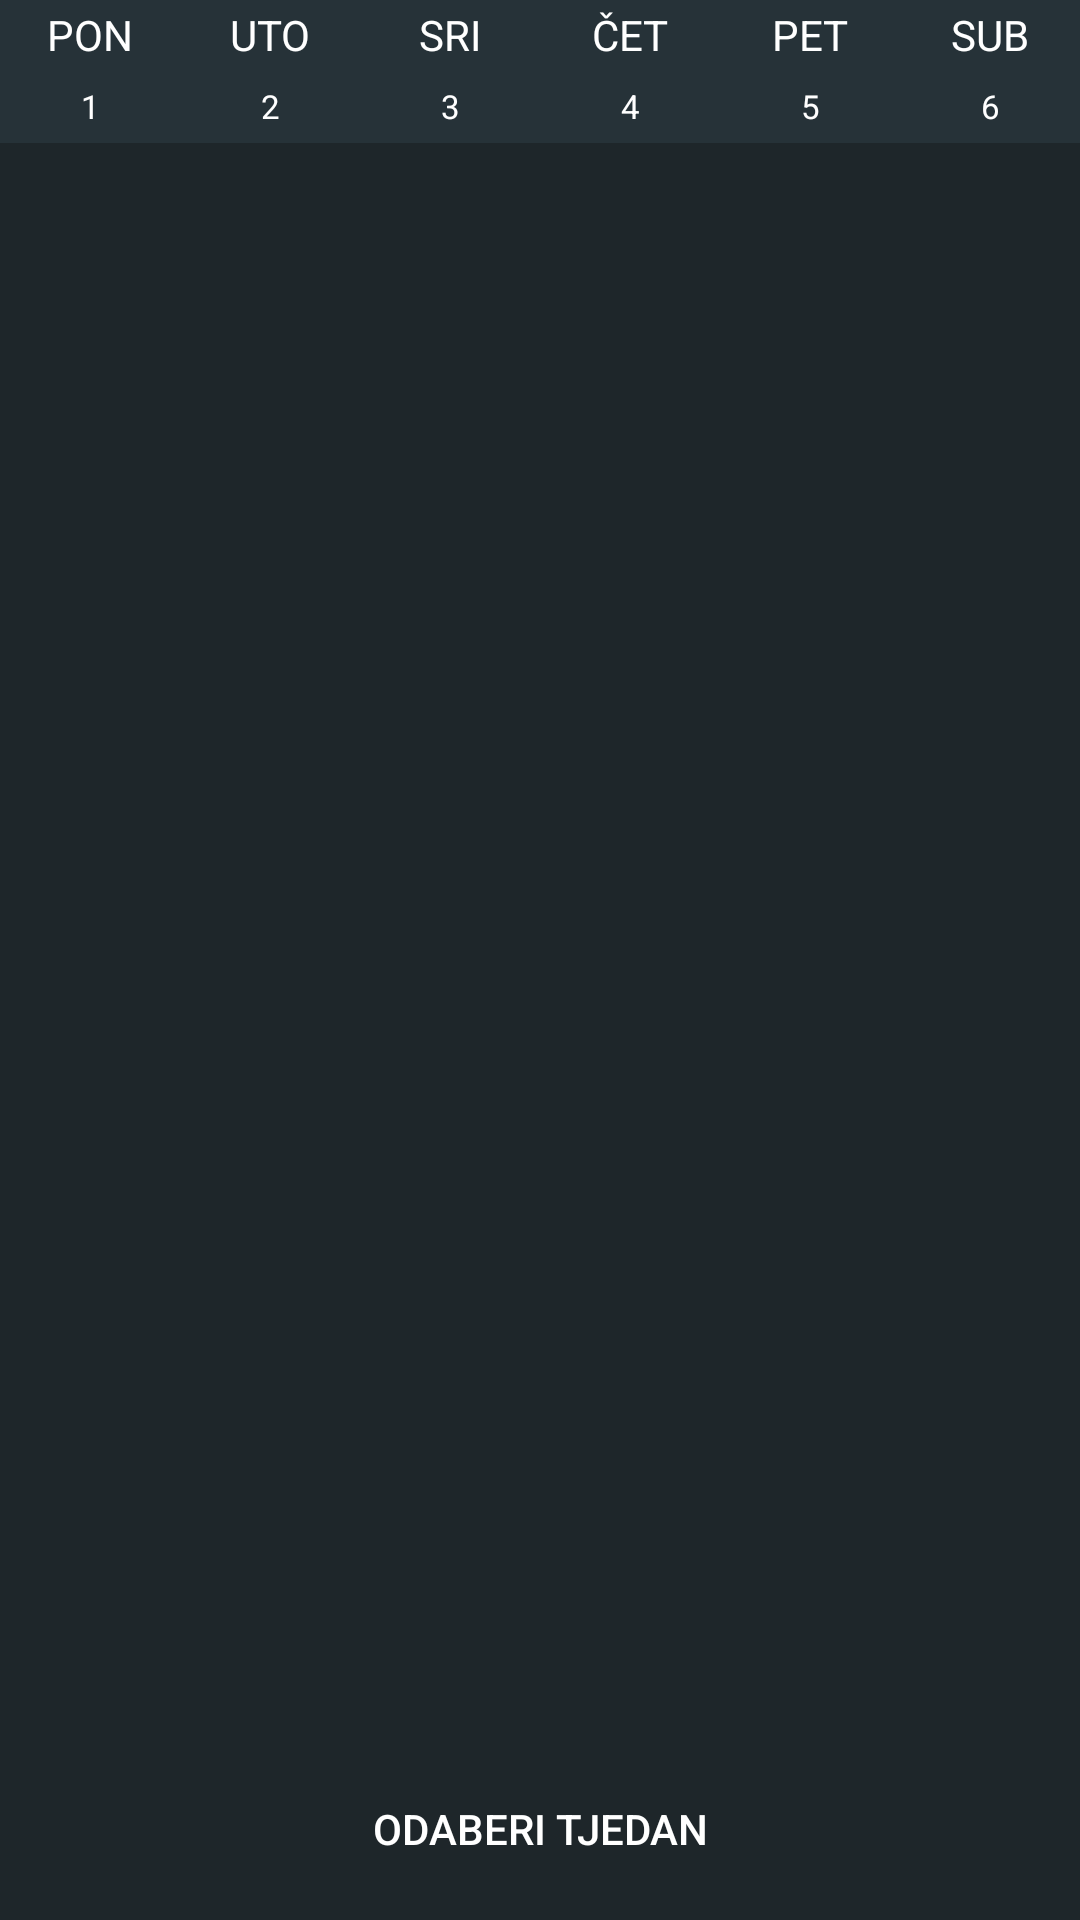

Android layout source for this screen:
<!-- AndroidManifest.xml: application theme AppTheme.NoActionBar -->
<!-- res/layout/timetable_tab.xml -->
<?xml version="1.0" encoding="utf-8"?>
<androidx.constraintlayout.widget.ConstraintLayout xmlns:android="http://schemas.android.com/apk/res/android"
    xmlns:ads="http://schemas.android.com/apk/res-auto"
    xmlns:tools="http://schemas.android.com/tools"
    android:layout_width="match_parent"
    android:layout_height="match_parent"
    xmlns:app="http://schemas.android.com/apk/res-auto"
    android:background="@color/colorPrimaryDark"
    android:orientation="vertical">

    <LinearLayout
        android:id="@+id/linear_parent"
        android:layout_width="match_parent"
        android:layout_height="match_parent"
        android:orientation="horizontal"
        android:weightSum="6">

        <LinearLayout
            android:layout_width="0dp"
            android:layout_height="match_parent"
            android:layout_weight="1"
            android:orientation="vertical">

            <TextView
                android:id="@+id/mPon"
                android:layout_width="match_parent"
                android:layout_height="wrap_content"
                android:background="@color/colorPrimary"
                android:padding="2dp"
                android:singleLine="true"
                android:text="PON"
                android:textAlignment="center"
                android:textColor="@color/white"
                android:textSize="14dp" />

            <TextView
                android:id="@+id/pon_date"
                android:layout_width="match_parent"
                android:layout_height="wrap_content"
                android:background="@color/colorPrimary"
                android:padding="5dp"
                android:singleLine="true"
                android:text="1"
                android:textAlignment="center"
                android:textColor="@color/white"
                android:textSize="11dp" />

            <androidx.recyclerview.widget.RecyclerView
                android:id="@+id/recyclerPon"
                android:layout_width="match_parent"
                android:layout_height="match_parent">

            </androidx.recyclerview.widget.RecyclerView>
        </LinearLayout>

        <LinearLayout

            android:layout_width="0dp"
            android:layout_height="match_parent"
            android:layout_weight="1"
            android:orientation="vertical">


            <TextView
                android:id="@+id/mUto"
                android:layout_width="match_parent"
                android:layout_height="wrap_content"
                android:background="@color/colorPrimary"
                android:padding="2dp"
                android:text="UTO"
                android:textAlignment="center"
                android:textColor="@color/white"
                android:textSize="14dp" />

            <TextView
                android:id="@+id/uto_date"
                android:layout_width="match_parent"
                android:layout_height="wrap_content"
                android:background="@color/colorPrimary"
                android:padding="5dp"
                android:singleLine="true"
                android:text="2"
                android:textAlignment="center"
                android:textColor="@color/white"
                android:textSize="11dp" />


            <androidx.recyclerview.widget.RecyclerView
                android:id="@+id/recyclerUto"
                android:layout_width="match_parent"
                android:layout_height="match_parent">

            </androidx.recyclerview.widget.RecyclerView>
        </LinearLayout>

        <LinearLayout
            android:layout_width="0dp"
            android:layout_height="match_parent"
            android:layout_weight="1"
            android:orientation="vertical">

            <TextView
                android:id="@+id/mSri"
                android:layout_width="match_parent"
                android:layout_height="wrap_content"
                android:background="@color/colorPrimary"
                android:padding="2dp"
                android:text="SRI"
                android:textAlignment="center"
                android:textColor="@color/white"
                android:textSize="14dp" />

            <TextView
                android:id="@+id/sri_date"
                android:layout_width="match_parent"
                android:layout_height="wrap_content"
                android:background="@color/colorPrimary"
                android:padding="5dp"
                android:singleLine="true"
                android:text="3"
                android:textAlignment="center"
                android:textColor="@color/white"
                android:textSize="11dp" />

            <androidx.recyclerview.widget.RecyclerView
                android:id="@+id/recyclerSri"
                android:layout_width="match_parent"
                android:layout_height="match_parent">

            </androidx.recyclerview.widget.RecyclerView>
        </LinearLayout>

        <LinearLayout

            android:layout_width="0dp"
            android:layout_height="match_parent"
            android:layout_weight="1"
            android:orientation="vertical">

            <TextView
                android:id="@+id/mCet"
                android:layout_width="match_parent"
                android:layout_height="wrap_content"
                android:background="@color/colorPrimary"
                android:padding="2dp"
                android:text="ČET"
                android:textAlignment="center"
                android:textColor="@color/white"
                android:textSize="14dp" />

            <TextView
                android:id="@+id/cet_date"
                android:layout_width="match_parent"
                android:layout_height="wrap_content"
                android:background="@color/colorPrimary"
                android:padding="5dp"
                android:singleLine="true"
                android:text="4"
                android:textAlignment="center"
                android:textColor="@color/white"
                android:textSize="11dp" />

            <androidx.recyclerview.widget.RecyclerView
                android:id="@+id/recyclerCet"
                android:layout_width="match_parent"
                android:layout_height="match_parent">

            </androidx.recyclerview.widget.RecyclerView>
        </LinearLayout>

        <LinearLayout

            android:layout_width="0dp"
            android:layout_height="match_parent"
            android:layout_weight="1"
            android:orientation="vertical">

            <TextView
                android:id="@+id/mPet"
                android:layout_width="match_parent"
                android:layout_height="wrap_content"
                android:background="@color/colorPrimary"
                android:padding="2dp"
                android:text="PET"
                android:textAlignment="center"
                android:textColor="@color/white"
                android:textSize="14dp" />

            <TextView
                android:id="@+id/pet_date"
                android:layout_width="match_parent"
                android:layout_height="wrap_content"
                android:background="@color/colorPrimary"
                android:padding="5dp"
                android:singleLine="true"
                android:text="5"
                android:textAlignment="center"
                android:textColor="@color/white"
                android:textSize="11dp" />

            <androidx.recyclerview.widget.RecyclerView
                android:id="@+id/recyclerPet"
                android:layout_width="match_parent"
                android:layout_height="match_parent">

            </androidx.recyclerview.widget.RecyclerView>
        </LinearLayout>

        <LinearLayout
            android:id="@+id/linearSub"
            android:layout_width="0dp"
            android:layout_height="match_parent"
            android:layout_weight="1"
            android:orientation="vertical">

            <TextView
                android:id="@+id/mSub"
                android:layout_width="match_parent"
                android:layout_height="wrap_content"
                android:background="@color/colorPrimary"
                android:padding="2dp"
                android:text="SUB"
                android:textAlignment="center"
                android:textColor="@color/white"
                android:textSize="14dp" />

            <TextView
                android:id="@+id/sub_date"
                android:layout_width="match_parent"
                android:layout_height="wrap_content"
                android:background="@color/colorPrimary"
                android:padding="5dp"
                android:singleLine="true"
                android:text="6"
                android:textAlignment="center"
                android:textColor="@color/white"
                android:textSize="11dp" />

            <androidx.recyclerview.widget.RecyclerView
                android:id="@+id/recyclerSub"
                android:layout_width="match_parent"
                android:layout_height="match_parent">

            </androidx.recyclerview.widget.RecyclerView>
        </LinearLayout>
    </LinearLayout>

    <ProgressBar
        android:id="@+id/raspored_progress"
        android:layout_width="wrap_content"
        android:layout_height="wrap_content"
        android:layout_gravity="center"
        android:layout_marginBottom="8dp"
        android:layout_marginEnd="8dp"
        android:layout_marginStart="8dp"
        android:layout_marginTop="8dp"
        android:indeterminate="true"
        android:progressTint="@color/colorAccent"
        android:visibility="invisible"
        ads:layout_constraintBottom_toBottomOf="@+id/linear_parent"
        ads:layout_constraintEnd_toEndOf="parent"
        ads:layout_constraintStart_toStartOf="parent"
        ads:layout_constraintTop_toTopOf="parent" />


    <Button
        android:id="@+id/odaberiDan"
        android:layout_width="wrap_content"
        android:layout_height="wrap_content"
        android:layout_marginStart="8dp"
        android:layout_marginEnd="8dp"
        android:layout_marginBottom="6dp"
        android:background="@drawable/button_blue"
        android:paddingLeft="20dp"
        android:paddingTop="15dp"
        android:paddingRight="20dp"
        android:paddingBottom="15dp"
        android:text="Odaberi tjedan"
        android:textColor="@color/white"
        android:visibility="visible"
        ads:layout_constraintBottom_toBottomOf="@+id/linear_parent"
        ads:layout_constraintEnd_toEndOf="parent"
        ads:layout_constraintStart_toStartOf="parent"
        tools:visibility="visible" />
</androidx.constraintlayout.widget.ConstraintLayout>
<!-- resources referenced by this layout -->
<resources>
  <color name="colorAccent">#00C4FF</color>
  <color name="colorPrimary">#263238</color>
  <color name="colorPrimaryDark">#1e262a</color>
  <color name="white">#ffffff</color>
  <style name="AppTheme.NoActionBar">
          <item name="windowActionBar">false</item>
          <item name="windowNoTitle">true</item>
      </style>
</resources>
